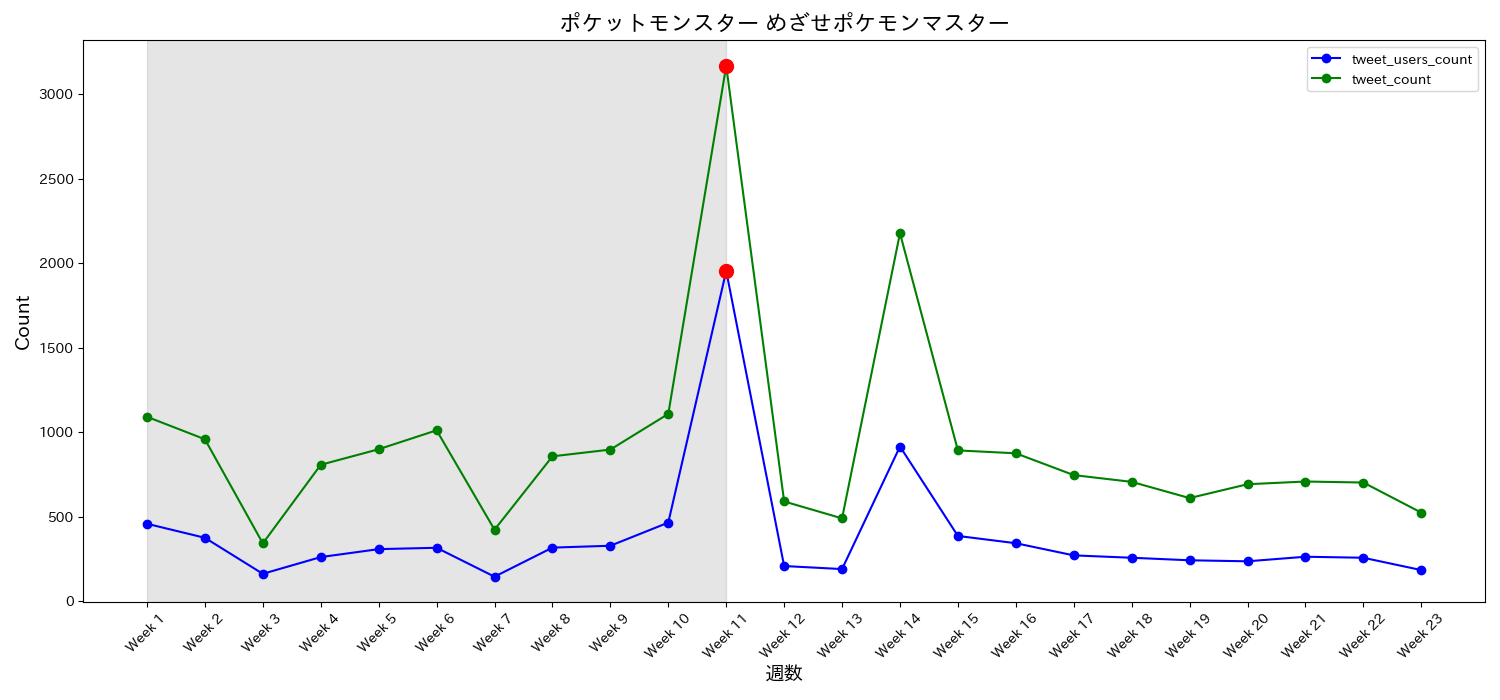

Values plotted in this chart, from the file beside it:
date, tweet_users_count, tweet_count, tweet_ratio, week
2023-01-13, 459, 1092, 2.379, Week 1
2023-01-20, 376, 959, 2.551, Week 2
2023-01-27, 163, 343, 2.104, Week 3
2023-02-03, 262, 808, 3.084, Week 4
2023-02-10, 309, 900, 2.913, Week 5
2023-02-17, 317, 1012, 3.192, Week 6
2023-02-24, 146, 424, 2.904, Week 7
2023-03-03, 318, 858, 2.698, Week 8
2023-03-10, 329, 898, 2.729, Week 9
2023-03-17, 466, 1109, 2.38, Week 10
2023-03-24, 1955, 3168, 1.62, Week 11
2023-03-31, 209, 591, 2.828, Week 12
2023-04-07, 191, 491, 2.571, Week 13
2023-04-14, 916, 2178, 2.378, Week 14
2023-04-21, 387, 893, 2.307, Week 15
2023-04-28, 344, 876, 2.547, Week 16
2023-05-05, 272, 747, 2.746, Week 17
2023-05-12, 258, 707, 2.74, Week 18
2023-05-19, 243, 611, 2.514, Week 19
2023-05-26, 237, 693, 2.924, Week 20
2023-06-02, 264, 709, 2.686, Week 21
2023-06-09, 258, 703, 2.725, Week 22
2023-06-16, 185, 525, 2.838, Week 23
